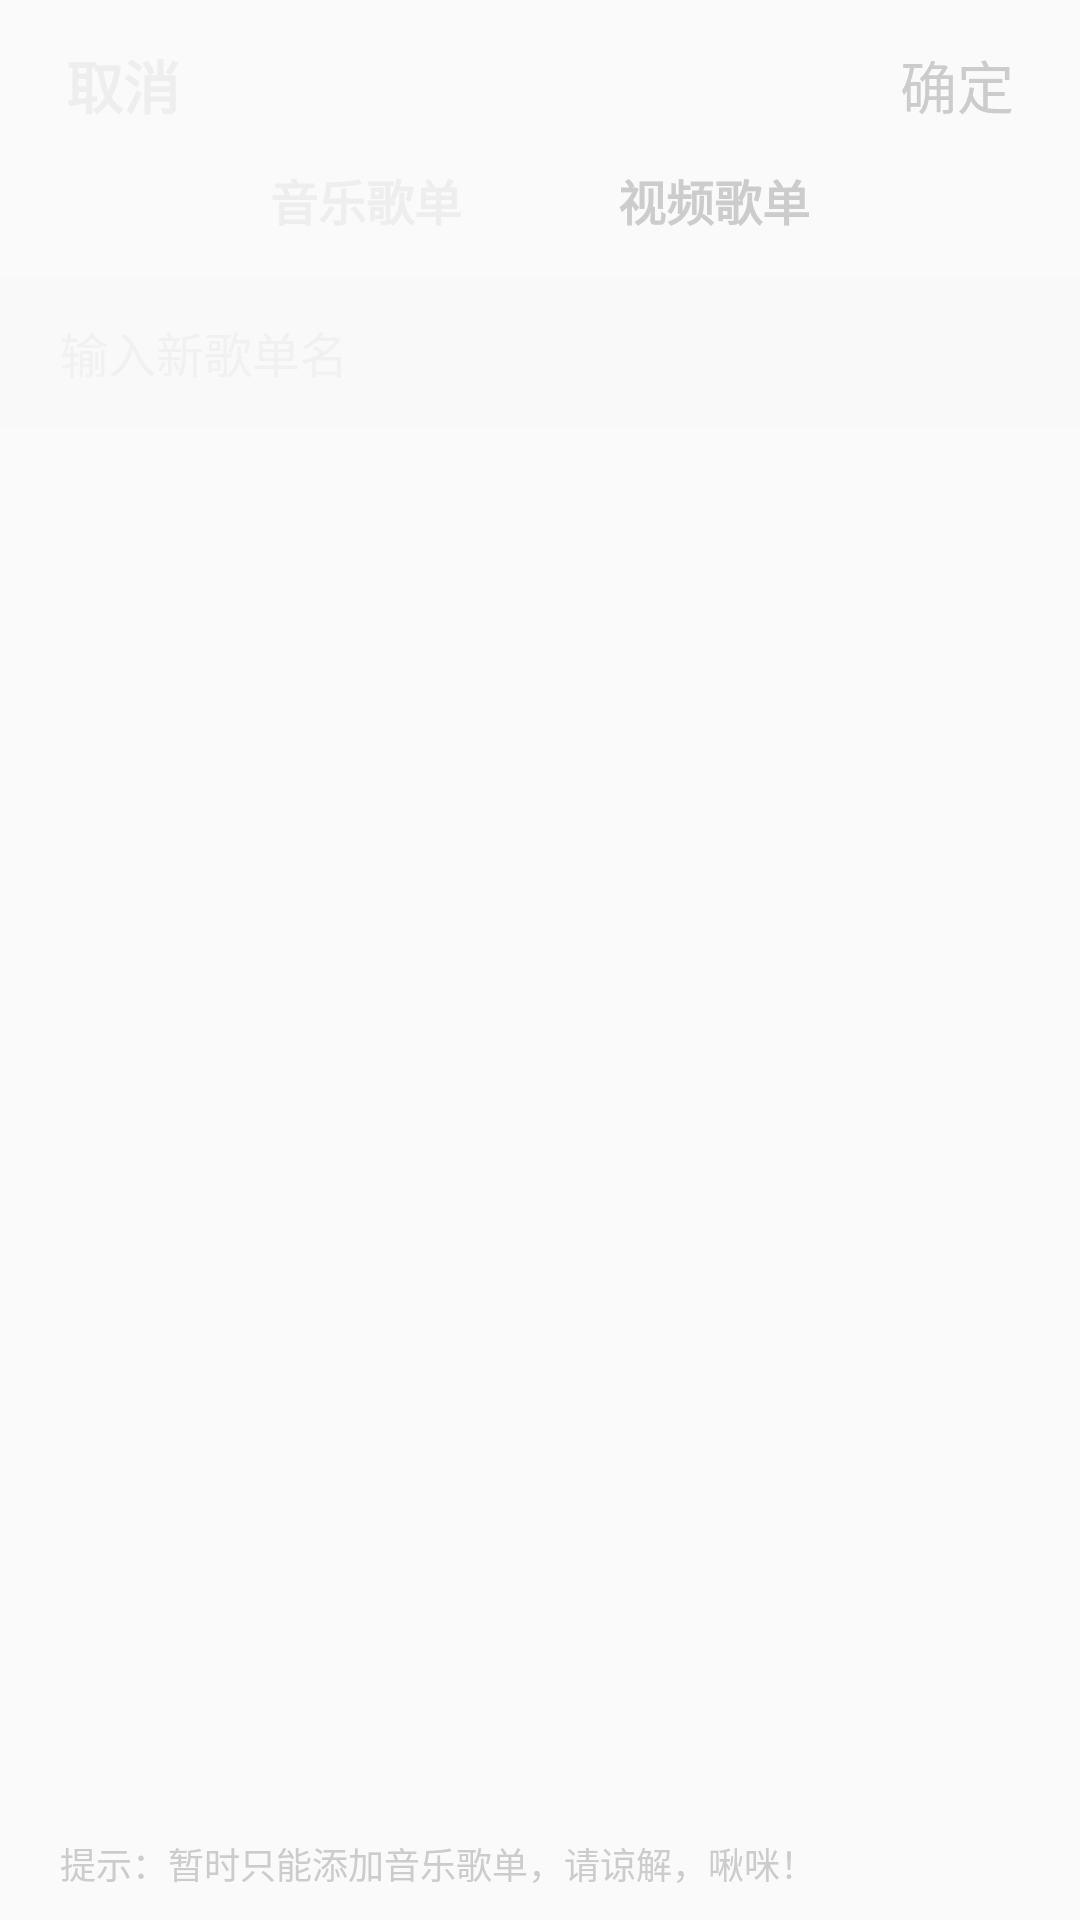

This screen was rendered from an Android layout file. Write that file and the resources it references.
<!-- AndroidManifest.xml: application theme Theme.AppCompat.DayNight.NoActionBar -->
<!-- res/layout/dialog_add_sheet.xml -->
<?xml version="1.0" encoding="utf-8"?>
<layout xmlns:android="http://schemas.android.com/apk/res/android"
    xmlns:app="http://schemas.android.com/apk/res-auto">

    <androidx.constraintlayout.widget.ConstraintLayout
        android:layout_width="match_parent"
        android:layout_height="wrap_content">

        <androidx.constraintlayout.widget.Guideline
            android:id="@+id/dialog_add_sheet_guideline_left"
            android:layout_width="0dp"
            android:layout_height="0dp"
            android:orientation="vertical"
            app:layout_constraintGuide_percent=".25" />

        <androidx.constraintlayout.widget.Guideline
            android:id="@+id/dialog_add_sheet_guideline_right"
            android:layout_width="0dp"
            android:layout_height="0dp"
            android:orientation="vertical"
            app:layout_constraintGuide_percent=".75" />

        <ImageView
            android:id="@+id/dialog_add_sheet_bg"
            android:layout_width="match_parent"
            android:layout_height="match_parent"
            android:contentDescription="@string/label_default_local"
            android:scaleType="fitXY"
            app:layout_constraintStart_toStartOf="parent"
            app:layout_constraintTop_toTopOf="parent" />

        <TextView
            android:id="@+id/dialog_add_sheet_cancel"
            android:layout_width="50dp"
            android:layout_height="30dp"
            android:layout_marginStart="16dp"
            android:layout_marginTop="13dp"
            android:gravity="center"
            android:text="@string/label_Dialog_cancel"
            android:textColor="@color/colorWhite"
            android:textSize="19sp"
            android:textStyle="bold"
            app:layout_constraintStart_toStartOf="parent"
            app:layout_constraintTop_toTopOf="parent" />

        <TextView
            android:id="@+id/dialog_add_sheet_confirm"
            android:layout_width="50dp"
            android:layout_height="30dp"
            android:layout_alignParentEnd="true"
            android:layout_marginTop="13dp"
            android:layout_marginEnd="16dp"
            android:gravity="center"
            android:text="@string/label_Dialog_confirm"
            android:textColor="@color/colorGrey"
            android:textSize="19sp"
            app:layout_constraintEnd_toEndOf="parent"
            app:layout_constraintTop_toTopOf="parent" />

        <TextView
            android:id="@+id/dialog_add_sheet_tips_song"
            android:layout_width="wrap_content"
            android:layout_height="wrap_content"
            android:layout_marginTop="12dp"
            android:text="@string/label_Dialog_Music_sheet"
            android:textColor="@color/colorWhite"
            android:textSize="16sp"
            android:textStyle="bold"
            app:layout_constraintStart_toEndOf="@id/dialog_add_sheet_guideline_left"
            app:layout_constraintTop_toBottomOf="@id/dialog_add_sheet_cancel" />

        <TextView
            android:id="@+id/dialog_add_sheet_tips_video"
            android:layout_width="wrap_content"
            android:layout_height="wrap_content"
            android:text="@string/label_Dialog_video_sheet"
            android:textColor="@color/colorGrey"
            android:textSize="16sp"
            android:textStyle="bold"
            app:layout_constraintEnd_toStartOf="@id/dialog_add_sheet_guideline_right"
            app:layout_constraintTop_toBottomOf="@id/dialog_add_sheet_confirm"
            app:layout_constraintTop_toTopOf="@id/dialog_add_sheet_tips_song" />

        <EditText
            android:id="@+id/dialog_add_sheet_et"
            android:layout_width="match_parent"
            android:layout_height="50dp"
            android:layout_marginTop="14dp"
            android:alpha="0.7"
            android:autofillHints=""
            android:background="@color/color30White"
            android:focusable="true"
            android:focusableInTouchMode="true"
            android:gravity="center_vertical"
            android:hint="@string/label_Dialog_input_new_sheet_name"
            android:inputType="text"
            android:paddingStart="20dp"
            android:paddingEnd="10dp"
            android:textColor="@color/colorWhite"
            android:textColorHint="@color/colorWhite"
            android:textCursorDrawable="@drawable/my_cursor_drawable"
            android:textSize="16sp"
            app:layout_constraintTop_toBottomOf="@id/dialog_add_sheet_tips_song" />

        <TextView
            android:layout_width="wrap_content"
            android:layout_height="wrap_content"
            android:layout_below="@id/dialog_add_sheet_et"
            android:layout_marginStart="20dp"
            android:layout_marginTop="9dp"
            android:layout_marginBottom="10dp"
            android:text="@string/label_Dialog_new_sheet_tips"
            android:textColor="@color/colorGrey"
            android:textSize="12sp"
            app:layout_constraintBottom_toBottomOf="parent"
            app:layout_constraintStart_toStartOf="parent" />

    </androidx.constraintlayout.widget.ConstraintLayout>

</layout>
<!-- resources referenced by this layout -->
<resources>
  <color name="color30White">#30EEEEEE</color>
  <color name="colorGrey">#CCCCCC</color>
  <color name="colorWhite">#EEEEEE</color>
  <string name="label_Dialog_Music_sheet">音乐歌单</string>
  <string name="label_Dialog_cancel">取消</string>
  <string name="label_Dialog_confirm">确定</string>
  <string name="label_Dialog_input_new_sheet_name">输入新歌单名</string>
  <string name="label_Dialog_new_sheet_tips">提示：暂时只能添加音乐歌单，请谅解，啾咪！</string>
  <string name="label_Dialog_video_sheet">视频歌单</string>
  <string name="label_default_local">本地音乐</string>
</resources>
